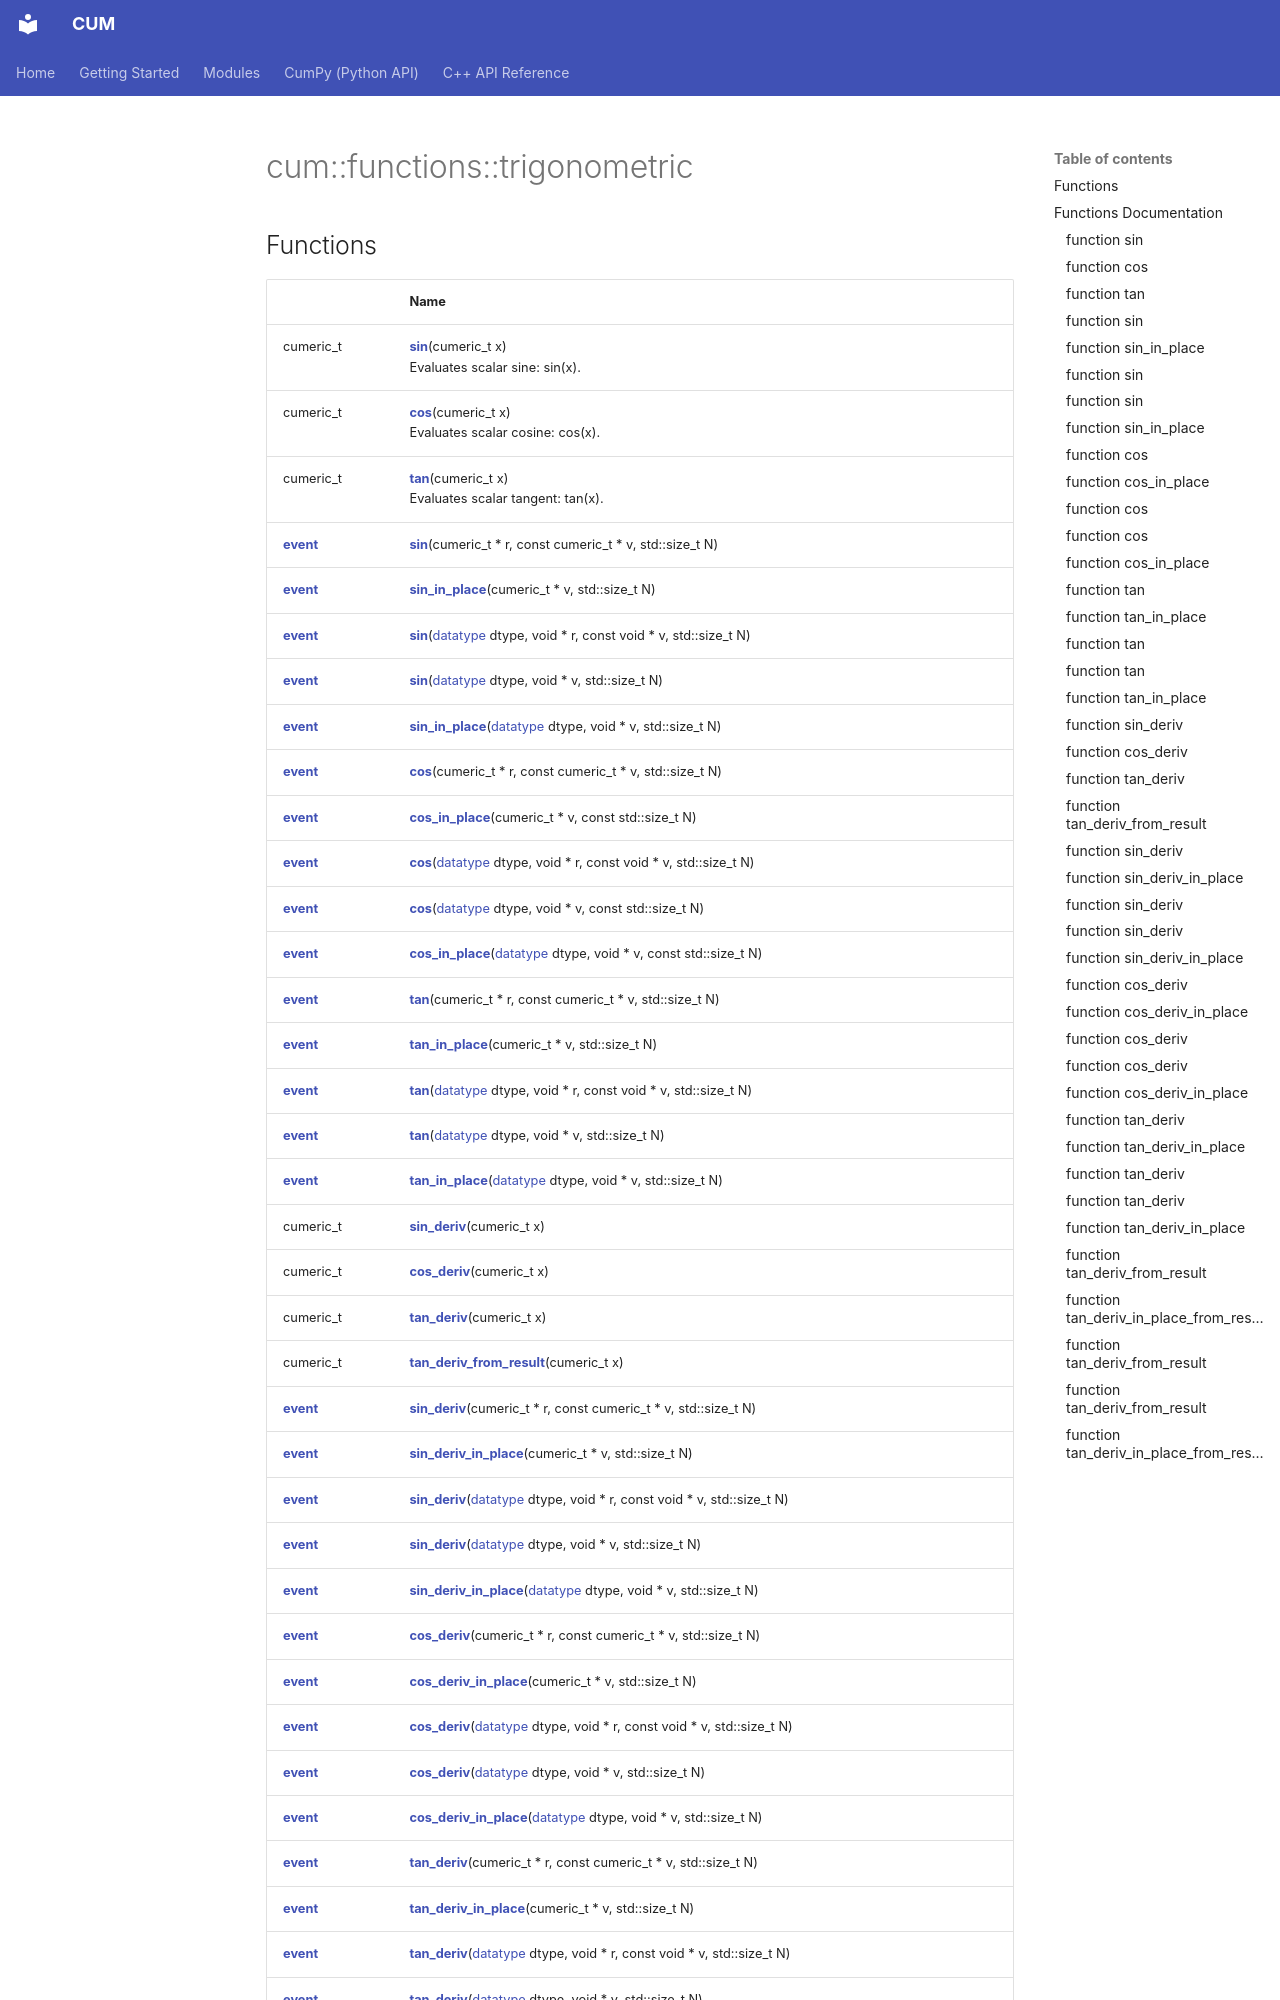

repository: Mosche-Brain/CUM · page: api/Namespaces/namespacecum_1_1functions_1_1trigonometric/index.html · generator: mkdocs

---
title: cum::functions::trigonometric

---

# cum::functions::trigonometric



## Functions

|                | Name           |
| -------------- | -------------- |
| cumeric_t | **[sin](/CUM/api/Namespaces/namespacecum_1_1functions_1_1trigonometric/#function-sin)**(cumeric_t x)<br>Evaluates scalar sine: sin(x).  |
| cumeric_t | **[cos](/CUM/api/Namespaces/namespacecum_1_1functions_1_1trigonometric/#function-cos)**(cumeric_t x)<br>Evaluates scalar cosine: cos(x).  |
| cumeric_t | **[tan](/CUM/api/Namespaces/namespacecum_1_1functions_1_1trigonometric/#function-tan)**(cumeric_t x)<br>Evaluates scalar tangent: tan(x).  |
| [__event__](/CUM/api/Namespaces/namespacecum/#using---event--) | **[sin](/CUM/api/Namespaces/namespacecum_1_1functions_1_1trigonometric/#function-sin)**(cumeric_t * r, const cumeric_t * v, std::size_t N) |
| [__event__](/CUM/api/Namespaces/namespacecum/#using---event--) | **[sin_in_place](/CUM/api/Namespaces/namespacecum_1_1functions_1_1trigonometric/#function-sin-in-place)**(cumeric_t * v, std::size_t N) |
| [__event__](/CUM/api/Namespaces/namespacecum/#using---event--) | **[sin](/CUM/api/Namespaces/namespacecum_1_1functions_1_1trigonometric/#function-sin)**([datatype](/CUM/api/Namespaces/namespacecum/#enum-datatype) dtype, void * r, const void * v, std::size_t N) |
| [__event__](/CUM/api/Namespaces/namespacecum/#using---event--) | **[sin](/CUM/api/Namespaces/namespacecum_1_1functions_1_1trigonometric/#function-sin)**([datatype](/CUM/api/Namespaces/namespacecum/#enum-datatype) dtype, void * v, std::size_t N) |
| [__event__](/CUM/api/Namespaces/namespacecum/#using---event--) | **[sin_in_place](/CUM/api/Namespaces/namespacecum_1_1functions_1_1trigonometric/#function-sin-in-place)**([datatype](/CUM/api/Namespaces/namespacecum/#enum-datatype) dtype, void * v, std::size_t N) |
| [__event__](/CUM/api/Namespaces/namespacecum/#using---event--) | **[cos](/CUM/api/Namespaces/namespacecum_1_1functions_1_1trigonometric/#function-cos)**(cumeric_t * r, const cumeric_t * v, std::size_t N) |
| [__event__](/CUM/api/Namespaces/namespacecum/#using---event--) | **[cos_in_place](/CUM/api/Namespaces/namespacecum_1_1functions_1_1trigonometric/#function-cos-in-place)**(cumeric_t * v, const std::size_t N) |
| [__event__](/CUM/api/Namespaces/namespacecum/#using---event--) | **[cos](/CUM/api/Namespaces/namespacecum_1_1functions_1_1trigonometric/#function-cos)**([datatype](/CUM/api/Namespaces/namespacecum/#enum-datatype) dtype, void * r, const void * v, std::size_t N) |
| [__event__](/CUM/api/Namespaces/namespacecum/#using---event--) | **[cos](/CUM/api/Namespaces/namespacecum_1_1functions_1_1trigonometric/#function-cos)**([datatype](/CUM/api/Namespaces/namespacecum/#enum-datatype) dtype, void * v, const std::size_t N) |
| [__event__](/C
